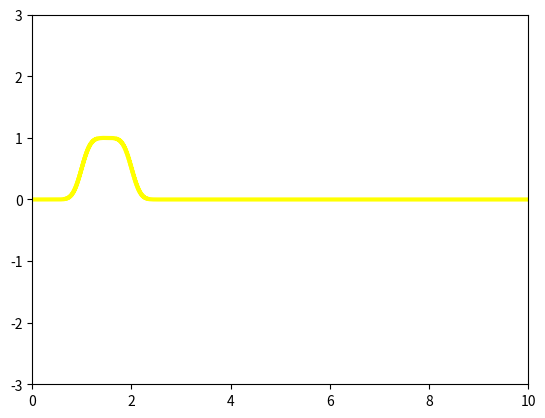

Write Python code to recreate this figure.
import math
import matplotlib.pyplot as plt
import numpy as np
from matplotlib.animation import FuncAnimation, PillowWriter



def next_2_ord(prev, tau,D, a, h):
    next = np.zeros(len(prev))
    for i in range(1, len(prev)-1):
        next[i] = - a*tau/(2*h)*(prev[i+1]-prev[i-1]) +1/2*(prev[i+1]+prev[i-1]) + D*tau/h**2*(prev[i+1]- 2*prev[i] +prev[i-1])
    next[-1] = 0
    next[0] = 0
    return next


h = 0.01
a = 5
D = 1
x = np.arange(0, 10+h, h)
Number_frames = 200
tau = min(h/a, h**2/(2*D))/1000
prev = [0]*len(x)
next = [0]*len(x)

for k in range(len(prev)):
    prev[k]= 0 if x[k]<1 or x[k]>2 else 1

next = next_2_ord(prev, tau,D, a, h)

print(h/a, " ", h**2/(2*D), " ", tau)


fig = plt.figure()
ax = plt.axes(xlim=(0, 10), ylim=(-3, 3))
line1, = ax.plot([], [], lw=3)

def init():
    line1.set_data([], [])
    return line1,


def animate(i):
    global prev,next
    if i == 0:
        y = prev
    elif i == 1:
        y = next
    else:
        prev = np.copy(next)
        next = next_2_ord(prev, tau,D, a, h)
        y = next

    line1.set_data(x, y)
    line1.set_color("yellow")
    return line1,

anim1 = FuncAnimation(fig, animate, init_func=init,
                      frames=Number_frames, interval=80, blit=True)

anim1.save('laba2_dop.gif', writer='pillow')
